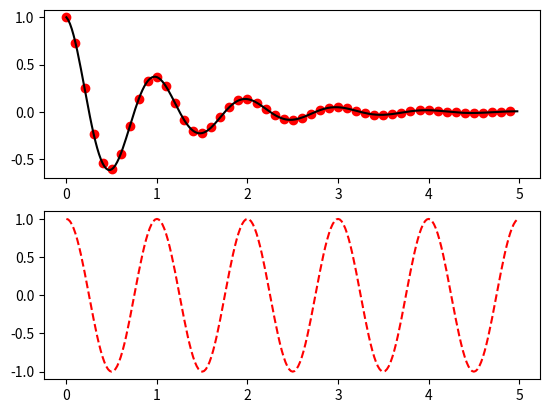

Recreate this plot in Python.
import matplotlib.pyplot as plt
import numpy as np

def f(t):
    return np.exp(-t) * np.cos(2*np.pi*t)

t1 = np.arange(0.0, 5.0, 0.1)
t2 = np.arange(0.0, 5.0, 0.02)

plt.figure()
plt.subplot(211)
#plt.plot(t1, f(t1), 'bo', t2, f(t2), 'k')
plt.plot(t1, f(t1), 'ro', t2, f(t2), 'k')

plt.subplot(212)
plt.plot(t2, np.cos(2*np.pi*t2), 'r--')
plt.show()
